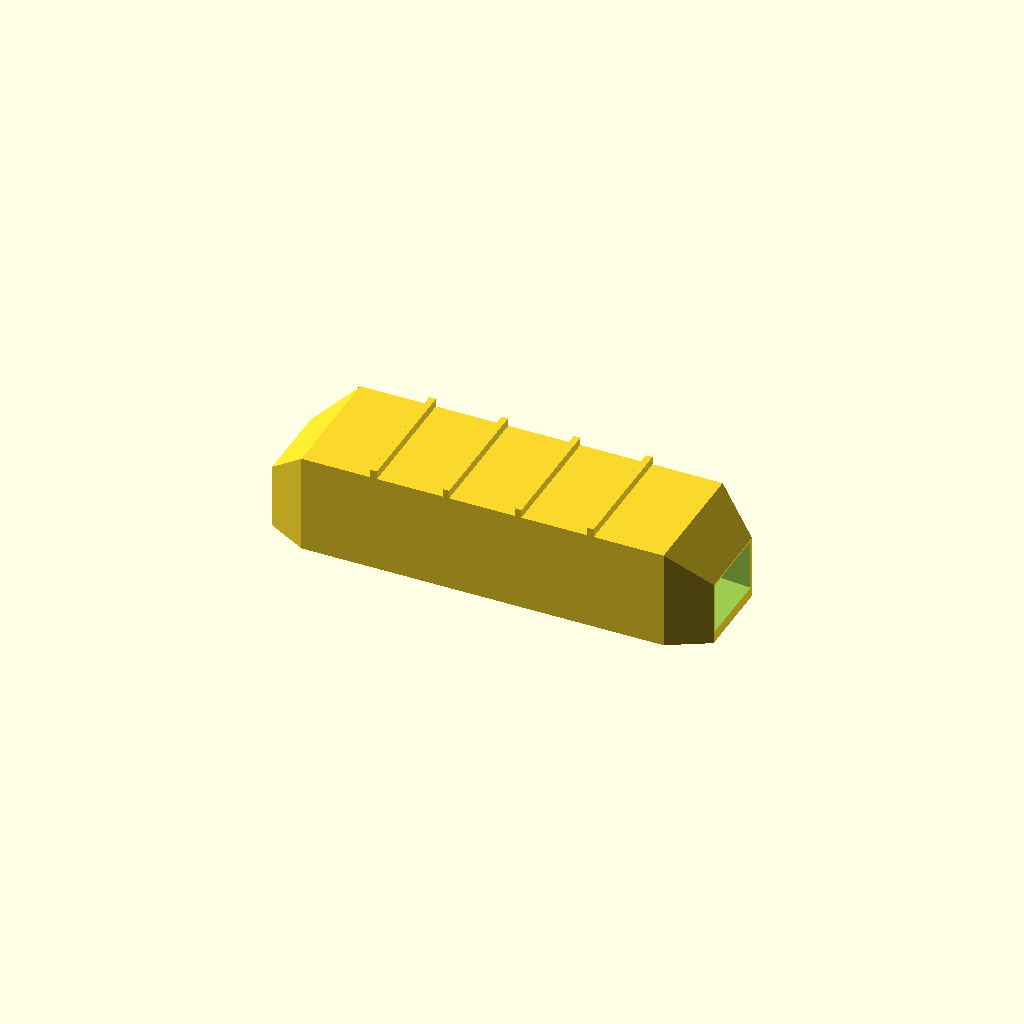
Cell 1: the model at its default parameters.
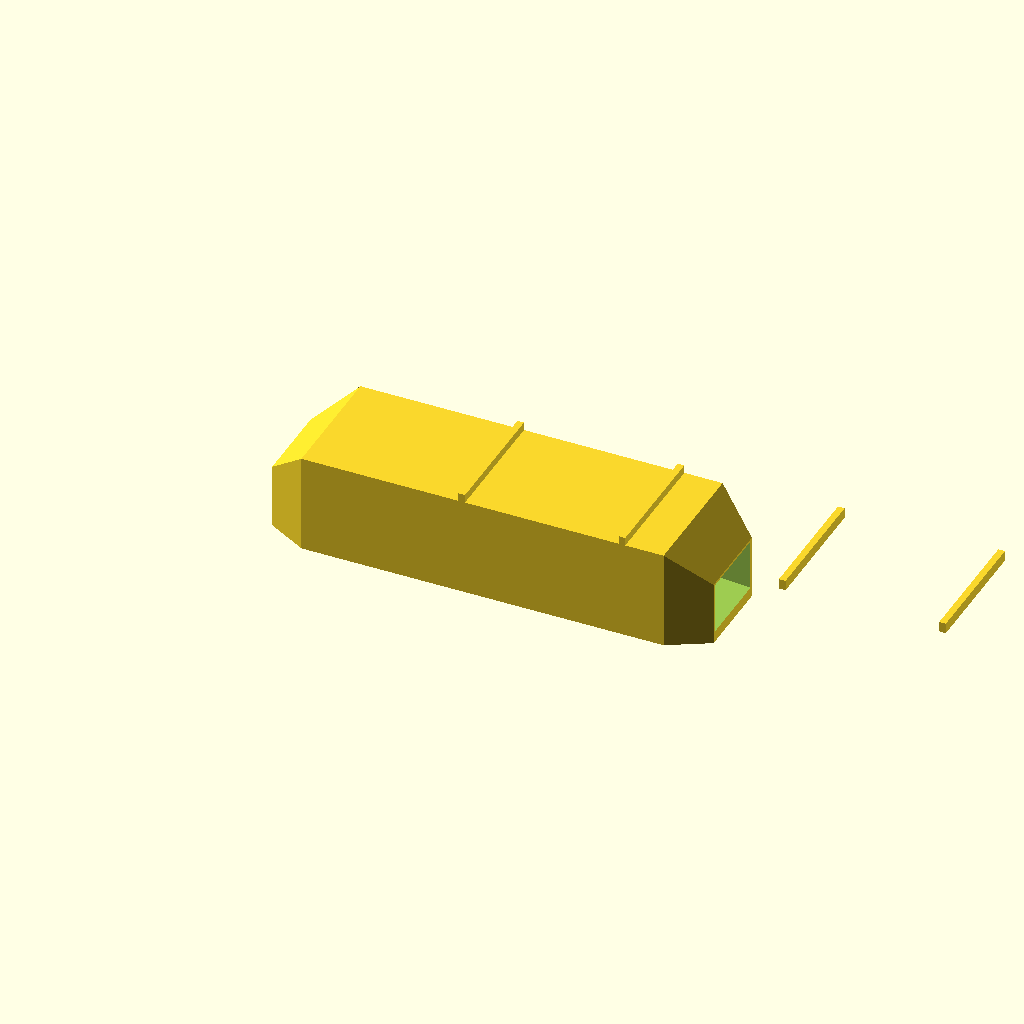
Cell 2 — length set to 320, the other parameters unchanged.
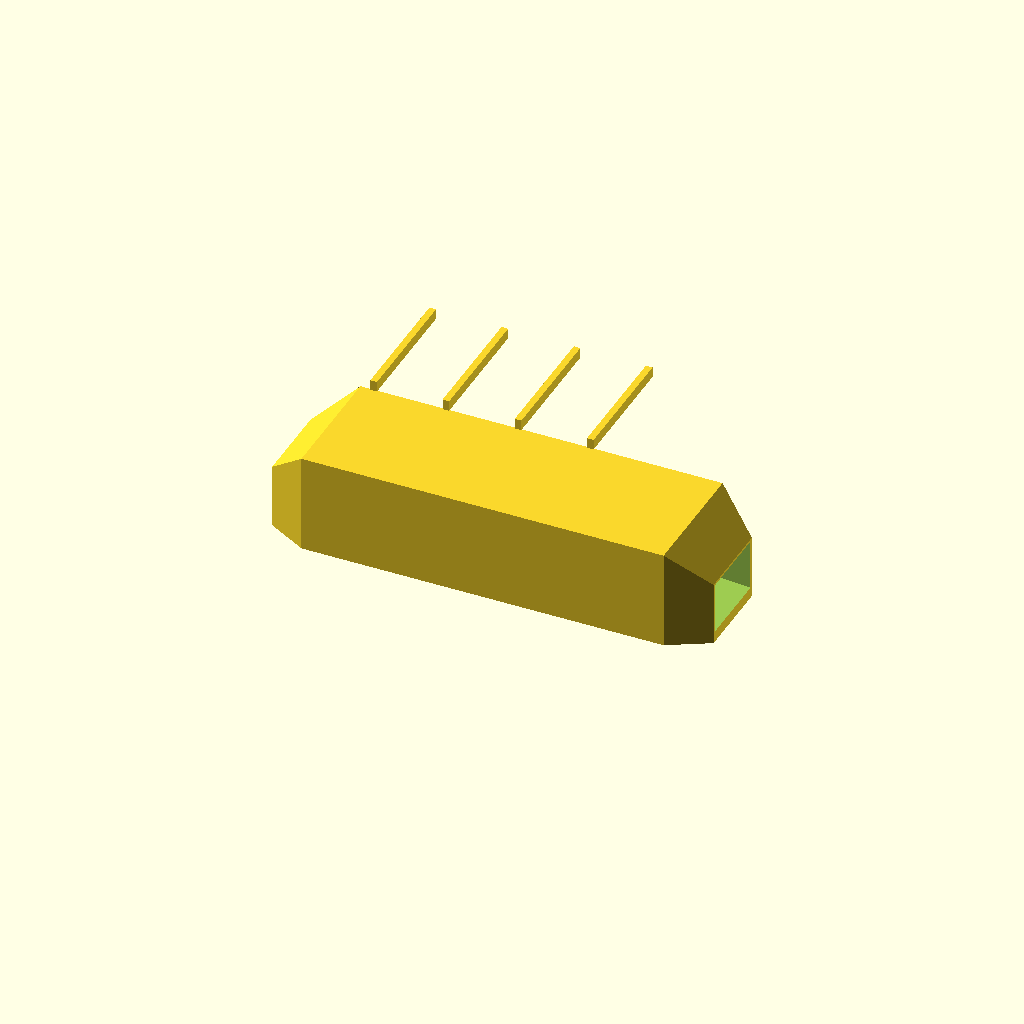
Cell 3: height = 72 (everything else at default).
One fixed orthographic camera (rotation 55°, 0°, 25°; colour scheme Cornfield) for every cell.
Source of the model, optional_data/data/gen3/fairings/part_0035.scad:
$fn = 32;

// ----------------------------------------------------------------------
// Faired channel: 160 x 46 x 36 mm, 3 mm walls, faired ends
// ----------------------------------------------------------------------

// --- parameters (mm) ---
length = 160;             // channel length
width = 46;               // channel width at mid length
height = 36;              // channel height at mid length
wall = 3;                 // side wall thickness
floor_t = 4;              // floor thickness
end_w = 29.9;             // faired end width
end_h = 23.4;             // faired end height
ribs = 4;                 // stiffening ribs on the top
rib_t = 2.4;              // rib thickness
rib_h = 3;                // rib height

difference() {
  union() {
    hull() {
      translate([0, -14.95, 0]) cube([0.4, 29.9, 23.4]);
      translate([14.4, -23, 0]) cube([0.4, 46, 36]);
    }
    hull() {
      translate([14.4, -23, 0]) cube([0.4, 46, 36]);
      translate([80, -23, 0]) cube([0.4, 46, 36]);
    }
    hull() {
      translate([80, -23, 0]) cube([0.4, 46, 36]);
      translate([145.6, -23, 0]) cube([0.4, 46, 36]);
    }
    hull() {
      translate([145.6, -23, 0]) cube([0.4, 46, 36]);
      translate([160, -14.95, 0]) cube([0.4, 29.9, 23.4]);
    }
    /* stiffening ribs across the flat top, sunk 0.8 mm into it */
    for (i = [1 : ribs]) {
      translate([14.4 + i * (length - 2 * 14.4) / (ribs + 1) - rib_t / 2, -width / 2, height - 0.8]) cube([rib_t, width, rib_h + 0.8]);
    }
  }
  /* cavity, 5 mm proud of both ends so the ports are cut clean */
  hull() {
    translate([-5, -13.35, 4]) cube([0.4, 26.7, 17.8]);
    translate([9.4, -15.68, 4]) cube([0.4, 31.36, 21.72]);
  }
  hull() {
    translate([9.4, -15.68, 4]) cube([0.4, 31.36, 21.72]);
    translate([75, -20, 4]) cube([0.4, 40, 29]);
  }
  hull() {
    translate([75, -20, 4]) cube([0.4, 40, 29]);
    translate([140.6, -15.68, 4]) cube([0.4, 31.36, 21.72]);
  }
  hull() {
    translate([140.6, -15.68, 4]) cube([0.4, 31.36, 21.72]);
    translate([165, -13.35, 4]) cube([0.4, 26.7, 17.8]);
  }
}
Parameter table extracted from the source (name, type, default, range or options):
length: number, default 160
width: number, default 46
height: number, default 36
wall: number, default 3
floor_t: number, default 4
end_w: number, default 29.9
end_h: number, default 23.4
ribs: number, default 4
rib_t: number, default 2.4
rib_h: number, default 3
